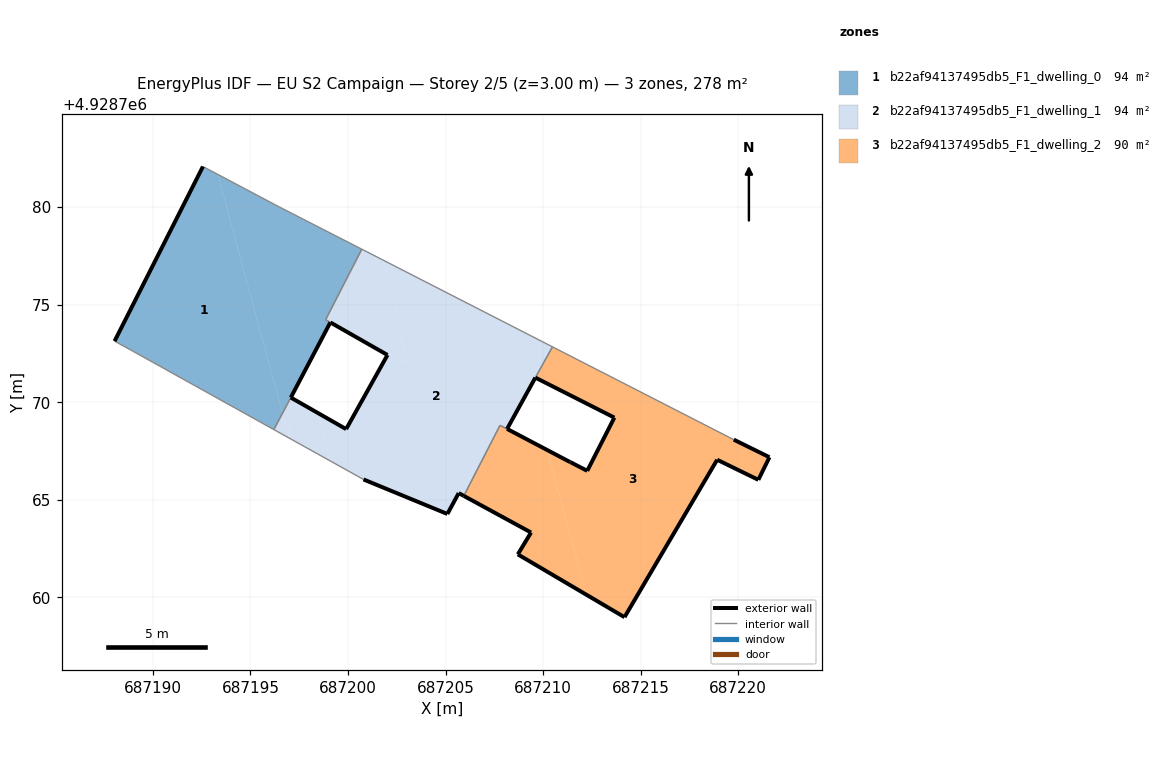
=== STOREY PLAN SPEC (per zone: floor XY polygon, exterior-wall plan segments, windows/doors) ===
zone 1: b22af94137495db5_F1_dwelling_0  (94.3 m²)
  floor: (687197.06, 4928770.24) (687199.09, 4928774.09) (687198.85, 4928774.23) (687200.71, 4928777.84) (687196.47, 4928780.01) (687193.33, 4928781.68) (687196.64, 4928769.43)
  floor: (687196.20, 4928768.60) (687196.64, 4928769.43) (687193.33, 4928781.68) (687192.56, 4928782.08) (687188.03, 4928773.13) (687188.94, 4928772.63)
  exterior wall: (687188.03, 4928773.13) – (687192.56, 4928782.08)  [10.0 m]
  exterior wall: (687199.09, 4928774.09) – (687197.07, 4928770.24)  [4.4 m]
  interior walls: 7
zone 2: b22af94137495db5_F1_dwelling_1  (93.5 m²)
  floor: (687209.72, 4928767.81) (687208.15, 4928768.63) (687209.60, 4928771.26) (687209.68, 4928771.39) (687210.47, 4928772.84) (687201.78, 4928777.29) (687202.69, 4928773.93) (687202.59, 4928773.74) (687203.06, 4928772.01) (687203.05, 4928772.01) (687202.07, 4928772.50) (687199.90, 4928768.62) (687198.45, 4928769.45) (687199.12, 4928766.97) (687200.79, 4928766.04) (687205.09, 4928764.27) (687205.23, 4928764.53) (687205.67, 4928765.34) (687205.94, 4928765.20) (687207.79, 4928768.82)
  floor: (687203.06, 4928772.01) (687202.59, 4928773.74) (687202.69, 4928773.93) (687201.78, 4928777.29) (687200.71, 4928777.84) (687198.85, 4928774.23) (687199.09, 4928774.09) (687201.89, 4928772.50) (687202.02, 4928772.42) (687202.07, 4928772.50) (687203.05, 4928772.01)
  floor: (687199.12, 4928766.97) (687198.45, 4928769.45) (687197.07, 4928770.24) (687196.98, 4928768.16)
  floor: (687196.98, 4928768.16) (687196.64, 4928769.43) (687196.20, 4928768.60)
  floor: (687196.98, 4928768.16) (687197.07, 4928770.24) (687196.64, 4928769.43)
  exterior wall: (687209.60, 4928771.26) – (687208.15, 4928768.63)  [3.0 m]
  exterior wall: (687208.15, 4928768.63) – (687211.39, 4928766.93)  [3.7 m]
  exterior wall: (687205.94, 4928765.20) – (687205.67, 4928765.34)  [0.3 m]
  exterior wall: (687205.67, 4928765.34) – (687205.09, 4928764.27)  [1.2 m]
  exterior wall: (687205.09, 4928764.27) – (687200.79, 4928766.04)  [4.7 m]
  exterior wall: (687197.07, 4928770.24) – (687199.90, 4928768.62)  [3.3 m]
  exterior wall: (687199.90, 4928768.62) – (687202.02, 4928772.42)  [4.4 m]
  exterior wall: (687202.02, 4928772.42) – (687199.10, 4928774.09)  [3.4 m]
  interior walls: 8
zone 3: b22af94137495db5_F1_dwelling_2  (90.4 m²)
  floor: (687212.20, 4928760.14) (687210.20, 4928767.55) (687207.79, 4928768.82) (687205.94, 4928765.20) (687209.38, 4928763.32) (687208.70, 4928762.20)
  floor: (687221.03, 4928766.02) (687221.60, 4928767.18) (687219.77, 4928768.08) (687210.48, 4928772.84) (687209.61, 4928771.26) (687213.65, 4928769.21) (687212.26, 4928766.48) (687211.39, 4928766.93) (687210.20, 4928767.55) (687212.20, 4928760.14) (687214.17, 4928758.98) (687218.92, 4928767.05)
  exterior wall: (687209.38, 4928763.32) – (687205.94, 4928765.20)  [3.9 m]
  exterior wall: (687211.40, 4928766.93) – (687212.26, 4928766.48)  [1.0 m]
  exterior wall: (687212.26, 4928766.48) – (687213.65, 4928769.21)  [3.1 m]
  exterior wall: (687213.65, 4928769.21) – (687209.61, 4928771.26)  [4.5 m]
  exterior wall: (687219.77, 4928768.08) – (687221.60, 4928767.18)  [2.0 m]
  exterior wall: (687221.60, 4928767.18) – (687221.03, 4928766.02)  [1.3 m]
  exterior wall: (687221.03, 4928766.02) – (687218.92, 4928767.05)  [2.3 m]
  exterior wall: (687218.92, 4928767.05) – (687214.17, 4928758.98)  [9.4 m]
  exterior wall: (687214.17, 4928758.98) – (687208.70, 4928762.20)  [6.3 m]
  exterior wall: (687208.70, 4928762.20) – (687209.38, 4928763.32)  [1.3 m]
  interior walls: 4

=== DERIVED (storey summary) ===
Building: EU S2 Campaign
Storey: 2 of 5  (floor level z = 3.00 m)
Storey gross floor area: 278.2 m²
Zones on this storey: 3
  - b22af94137495db5_F1_dwelling_0: floor 94.3 m²; exterior wall 14.4 m (43.1 m²); WWR 0.0%
  - b22af94137495db5_F1_dwelling_1: floor 93.5 m²; exterior wall 23.8 m (71.4 m²); WWR 0.0%
  - b22af94137495db5_F1_dwelling_2: floor 90.4 m²; exterior wall 35.2 m (105.6 m²); WWR 0.0%
Zone adjacency (shared interzone walls):
  - b22af94137495db5_F1_dwelling_0 ↔ b22af94137495db5_F1_dwelling_1
  - b22af94137495db5_F1_dwelling_1 ↔ b22af94137495db5_F1_dwelling_2